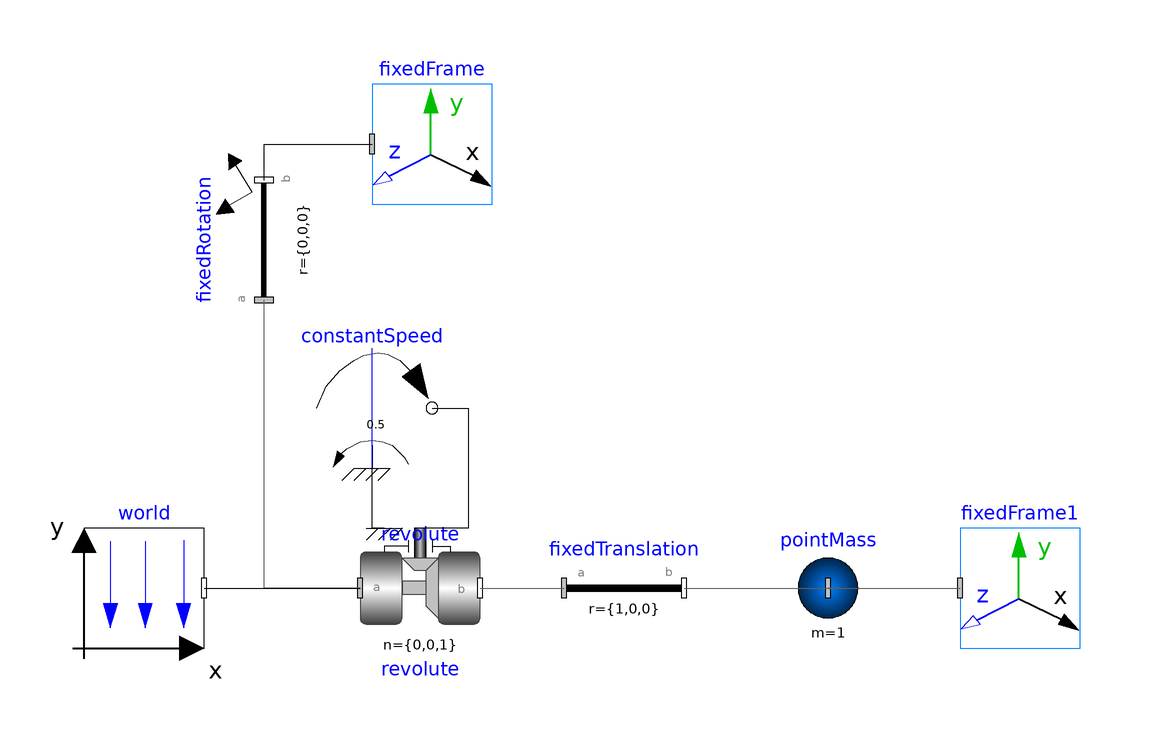

Above is the diagram view of the following Modelica model: its components placed by their Placement annotations and its connect equations drawn as lines.

model PropellerExample
  inner Modelica.Mechanics.MultiBody.World world(animateWorld = false)  annotation(
    Placement(visible = true, transformation(origin = {-84, 0}, extent = {{-10, -10}, {10, 10}}, rotation = 0)));
  Modelica.Mechanics.MultiBody.Joints.Revolute revolute(phi(fixed = true, start = -1.5708), useAxisFlange = true) annotation(
    Placement(visible = true, transformation(origin = {-38, 0}, extent = {{-10, -10}, {10, 10}}, rotation = 0)));
  Modelica.Mechanics.MultiBody.Parts.FixedTranslation fixedTranslation(r = {1, 0, 0}) annotation(
    Placement(visible = true, transformation(origin = {-4, 0}, extent = {{-10, -10}, {10, 10}}, rotation = 0)));
  Modelica.Mechanics.MultiBody.Parts.PointMass pointMass(m = 1) annotation(
    Placement(visible = true, transformation(origin = {30, 0}, extent = {{-10, -10}, {10, 10}}, rotation = 0)));
  Modelica.Mechanics.MultiBody.Visualizers.FixedFrame fixedFrame(color_x = {255, 0, 0}) annotation(
    Placement(visible = true, transformation(origin = {-36, 74}, extent = {{-10, -10}, {10, 10}}, rotation = 0)));
  Modelica.Mechanics.MultiBody.Visualizers.FixedFrame fixedFrame1(color_x = {0, 255, 0}) annotation(
    Placement(visible = true, transformation(origin = {62, 0}, extent = {{-10, -10}, {10, 10}}, rotation = 0)));
  Modelica.Mechanics.Rotational.Sources.ConstantSpeed constantSpeed(useSupport = true, w_fixed = 0.5) annotation(
    Placement(visible = true, transformation(origin = {-46, 30}, extent = {{-10, -10}, {10, 10}}, rotation = 0)));
  Modelica.Mechanics.MultiBody.Parts.FixedRotation fixedRotation(angle = -90, n = {0, 0, 1})  annotation(
    Placement(visible = true, transformation(origin = {-64, 58}, extent = {{-10, -10}, {10, 10}}, rotation = 90)));
equation
  connect(revolute.frame_b, fixedTranslation.frame_a) annotation(
    Line(points = {{-28, 0}, {-14, 0}, {-14, 0}, {-14, 0}}, color = {95, 95, 95}));
  connect(fixedTranslation.frame_b, pointMass.frame_a) annotation(
    Line(points = {{6, 0}, {32, 0}, {32, 0}, {30, 0}}, color = {95, 95, 95}));
  connect(pointMass.frame_a, fixedFrame1.frame_a) annotation(
    Line(points = {{30, 0}, {52, 0}}, color = {95, 95, 95}));
  connect(revolute.support, constantSpeed.support) annotation(
    Line(points = {{-44, 10}, {-46, 10}, {-46, 20}, {-46, 20}}));
  connect(constantSpeed.flange, revolute.axis) annotation(
    Line(points = {{-36, 30}, {-30, 30}, {-30, 10}, {-38, 10}, {-38, 10}}));
  connect(fixedRotation.frame_b, fixedFrame.frame_a) annotation(
    Line(points = {{-64, 68}, {-64, 68}, {-64, 74}, {-46, 74}, {-46, 74}}));
  connect(revolute.frame_a, fixedRotation.frame_a) annotation(
    Line(points = {{-48, 0}, {-64, 0}, {-64, 48}, {-64, 48}}, color = {95, 95, 95}));
  connect(world.frame_b, revolute.frame_a) annotation(
    Line(points = {{-74, 0}, {-48, 0}, {-48, 0}, {-48, 0}}));
  annotation(
    uses(Modelica(version = "3.2.3")),
    experiment(StartTime = 0, StopTime = 10, Tolerance = 1e-06, Interval = 0.001));
end PropellerExample;